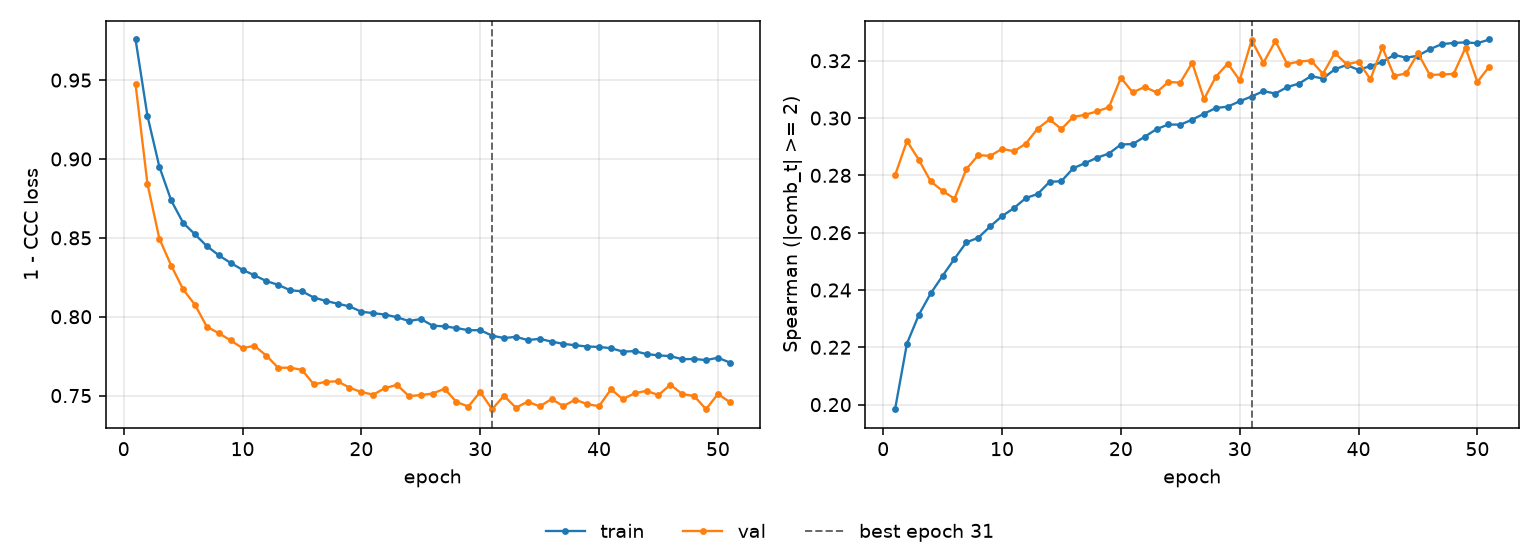

Data behind this chart, as committed beside it:
epoch, tr_loss, vl_loss, tr_sp, vl_sp, is_best
1, 0.9758, 0.9473, 0.1984, 0.28, False
2, 0.9273, 0.8843, 0.2213, 0.292, False
3, 0.8951, 0.8495, 0.2313, 0.2855, False
4, 0.8737, 0.8324, 0.2388, 0.2779, False
5, 0.8595, 0.8174, 0.2449, 0.2746, False
6, 0.8522, 0.8075, 0.2509, 0.2718, False
7, 0.8448, 0.7936, 0.2566, 0.2822, False
8, 0.839, 0.7896, 0.2582, 0.2871, False
9, 0.8341, 0.785, 0.2622, 0.2868, False
10, 0.8297, 0.7801, 0.2658, 0.2892, False
11, 0.8263, 0.7815, 0.2686, 0.2884, False
12, 0.8226, 0.7754, 0.2721, 0.2911, False
13, 0.8202, 0.7676, 0.2735, 0.2963, False
14, 0.8168, 0.7677, 0.2777, 0.2995, False
15, 0.8161, 0.7663, 0.278, 0.2962, False
16, 0.8121, 0.7571, 0.2825, 0.3004, False
17, 0.81, 0.7587, 0.2843, 0.3011, False
18, 0.8083, 0.759, 0.2862, 0.3023, False
19, 0.8065, 0.755, 0.2876, 0.3038, False
20, 0.8032, 0.7522, 0.2908, 0.3141, False
21, 0.8023, 0.7506, 0.2909, 0.3089, False
22, 0.8013, 0.7548, 0.2935, 0.3108, False
23, 0.7996, 0.7568, 0.2961, 0.309, False
24, 0.7973, 0.7497, 0.2978, 0.3126, False
25, 0.7985, 0.7503, 0.2977, 0.3124, False
26, 0.7943, 0.7513, 0.2994, 0.3193, False
27, 0.7939, 0.7543, 0.3015, 0.3066, False
28, 0.7928, 0.7459, 0.3035, 0.3145, False
29, 0.7915, 0.743, 0.304, 0.319, False
30, 0.7914, 0.7523, 0.3059, 0.3132, False
31, 0.788, 0.7414, 0.3075, 0.3271, True
32, 0.7865, 0.7499, 0.3094, 0.3193, False
33, 0.7873, 0.7423, 0.3085, 0.3269, False
34, 0.7852, 0.7461, 0.3108, 0.3188, False
35, 0.786, 0.7432, 0.312, 0.3197, False
36, 0.7842, 0.7477, 0.3146, 0.3201, False
37, 0.7828, 0.7434, 0.3138, 0.3154, False
38, 0.7819, 0.7474, 0.317, 0.3227, False
39, 0.7811, 0.7446, 0.3185, 0.3188, False
40, 0.7808, 0.7433, 0.3168, 0.3196, False
41, 0.78, 0.754, 0.3182, 0.3135, False
42, 0.7779, 0.7478, 0.3195, 0.3247, False
43, 0.7782, 0.7515, 0.322, 0.3147, False
44, 0.7763, 0.753, 0.3211, 0.3156, False
45, 0.7755, 0.7503, 0.3217, 0.3226, False
46, 0.775, 0.7569, 0.324, 0.315, False
47, 0.7731, 0.751, 0.3258, 0.3152, False
48, 0.7732, 0.7497, 0.3262, 0.3154, False
49, 0.7725, 0.7414, 0.3264, 0.3245, False
50, 0.774, 0.751, 0.3261, 0.3126, False
51, 0.771, 0.7459, 0.3274, 0.318, False
